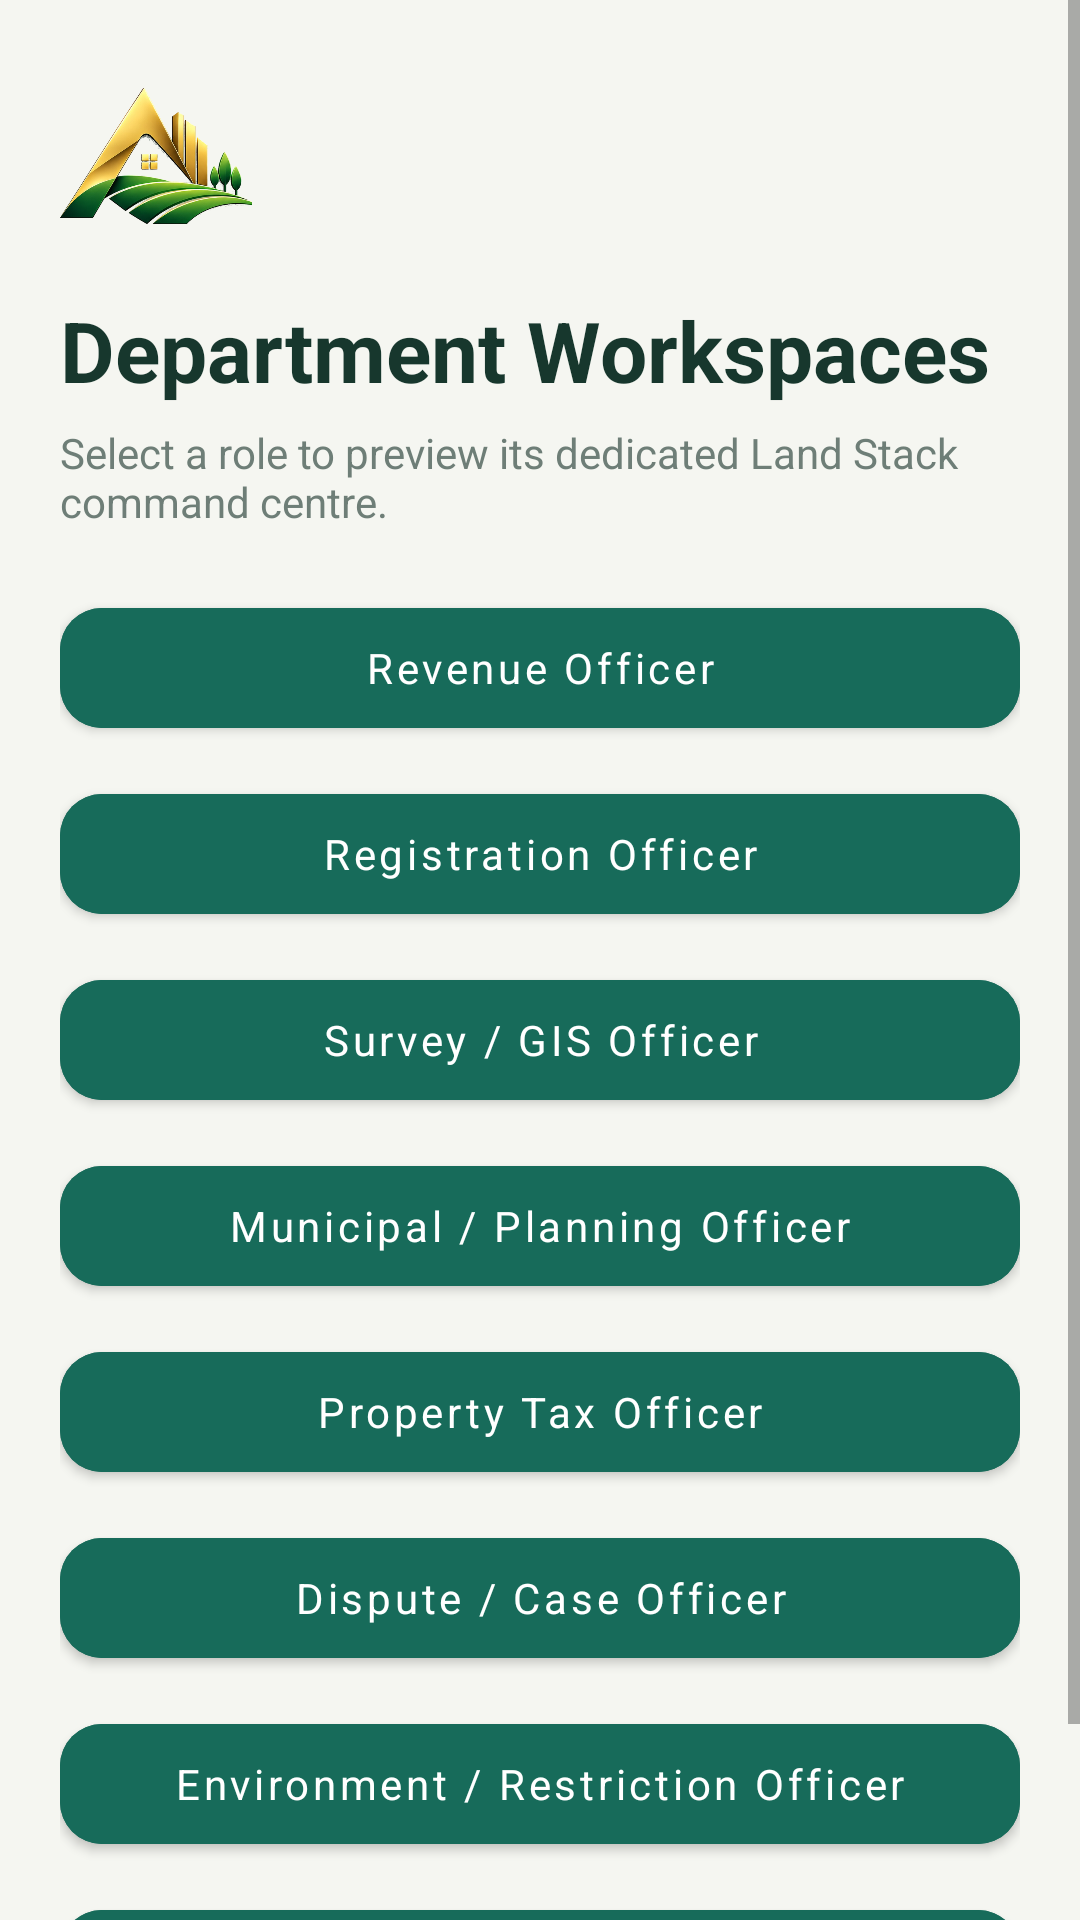

Reconstruct the res/layout file that produces this screen, plus the resources it refers to.
<!-- AndroidManifest.xml: application theme Theme.AcreNex -->
<!-- res/layout/activity_officer_role_selection.xml -->
<?xml version="1.0" encoding="utf-8"?>
<ScrollView xmlns:android="http://schemas.android.com/apk/res/android" xmlns:app="http://schemas.android.com/apk/res-auto" android:layout_width="match_parent" android:layout_height="match_parent" android:background="#F5F6F1">
<LinearLayout android:layout_width="match_parent" android:layout_height="wrap_content" android:orientation="vertical" android:padding="20dp">
<ImageView android:layout_width="64dp" android:layout_height="64dp" android:src="@drawable/ic_acrenex_mark" android:contentDescription="AcreNex" android:layout_marginBottom="14dp"/>
<TextView android:layout_width="match_parent" android:layout_height="wrap_content" android:text="Department Workspaces" android:textSize="28sp" android:textStyle="bold" android:textColor="#17372D"/>
<TextView android:layout_width="match_parent" android:layout_height="wrap_content" android:text="Select a role to preview its dedicated Land Stack command centre." android:textSize="14sp" android:textColor="#6E7E77" android:layout_marginTop="6dp" android:layout_marginBottom="20dp"/>
<com.google.android.material.button.MaterialButton android:id="@+id/btnRevenue" android:layout_width="match_parent" android:layout_height="52dp" android:text="Revenue Officer" android:textAllCaps="false" android:textSize="14sp" android:textColor="#FFFFFF" android:layout_marginBottom="10dp" app:cornerRadius="14dp" android:backgroundTint="#176B5A"/>
<com.google.android.material.button.MaterialButton android:id="@+id/btnRegistration" android:layout_width="match_parent" android:layout_height="52dp" android:text="Registration Officer" android:textAllCaps="false" android:textSize="14sp" android:textColor="#FFFFFF" android:layout_marginBottom="10dp" app:cornerRadius="14dp" android:backgroundTint="#176B5A"/>
<com.google.android.material.button.MaterialButton android:id="@+id/btnSurveyGIS" android:layout_width="match_parent" android:layout_height="52dp" android:text="Survey / GIS Officer" android:textAllCaps="false" android:textSize="14sp" android:textColor="#FFFFFF" android:layout_marginBottom="10dp" app:cornerRadius="14dp" android:backgroundTint="#176B5A"/>
<com.google.android.material.button.MaterialButton android:id="@+id/btnPlanning" android:layout_width="match_parent" android:layout_height="52dp" android:text="Municipal / Planning Officer" android:textAllCaps="false" android:textSize="14sp" android:textColor="#FFFFFF" android:layout_marginBottom="10dp" app:cornerRadius="14dp" android:backgroundTint="#176B5A"/>
<com.google.android.material.button.MaterialButton android:id="@+id/btnTax" android:layout_width="match_parent" android:layout_height="52dp" android:text="Property Tax Officer" android:textAllCaps="false" android:textSize="14sp" android:textColor="#FFFFFF" android:layout_marginBottom="10dp" app:cornerRadius="14dp" android:backgroundTint="#176B5A"/>
<com.google.android.material.button.MaterialButton android:id="@+id/btnDispute" android:layout_width="match_parent" android:layout_height="52dp" android:text="Dispute / Case Officer" android:textAllCaps="false" android:textSize="14sp" android:textColor="#FFFFFF" android:layout_marginBottom="10dp" app:cornerRadius="14dp" android:backgroundTint="#176B5A"/>
<com.google.android.material.button.MaterialButton android:id="@+id/btnEnvironment" android:layout_width="match_parent" android:layout_height="52dp" android:text="Environment / Restriction Officer" android:textAllCaps="false" android:textSize="14sp" android:textColor="#FFFFFF" android:layout_marginBottom="10dp" app:cornerRadius="14dp" android:backgroundTint="#176B5A"/>
<com.google.android.material.button.MaterialButton android:id="@+id/btnAdmin" android:layout_width="match_parent" android:layout_height="52dp" android:text="Super Admin / Command Centre" android:textAllCaps="false" android:textSize="14sp" android:textColor="#FFFFFF" android:layout_marginBottom="10dp" app:cornerRadius="14dp" android:backgroundTint="#176B5A"/>
</LinearLayout></ScrollView>
<!-- resources referenced by this layout -->
<resources>
  <!-- drawable ic_acrenex_mark: png bitmap (drawable, 173954 bytes) -->
  <style name="Theme.AcreNex" parent="Theme.MaterialComponents.DayNight.NoActionBar">
          <item name="colorPrimary">@color/acrenex_navy</item>
          <item name="colorPrimaryVariant">@color/acrenex_blue</item>
          <item name="colorSecondary">@color/acrenex_gold</item>
          <item name="android:fontFamily">sans-serif</item>
          <item name="android:windowLightStatusBar">true</item>
          <item name="android:statusBarColor">@color/acrenex_background</item>
          <item name="android:navigationBarColor">@color/acrenex_background</item>
          <item name="android:windowActionModeOverlay">true</item>
          <item name="android:windowNoTitle">true</item>
          <item name="android:windowBackground">@color/acrenex_background</item>
      </style>
  <color name="acrenex_navy">#0B3B2E</color>
  <color name="acrenex_blue">#176B5A</color>
  <color name="acrenex_gold">#D4A72C</color>
  <color name="acrenex_background">#F5F6F1</color>
</resources>
